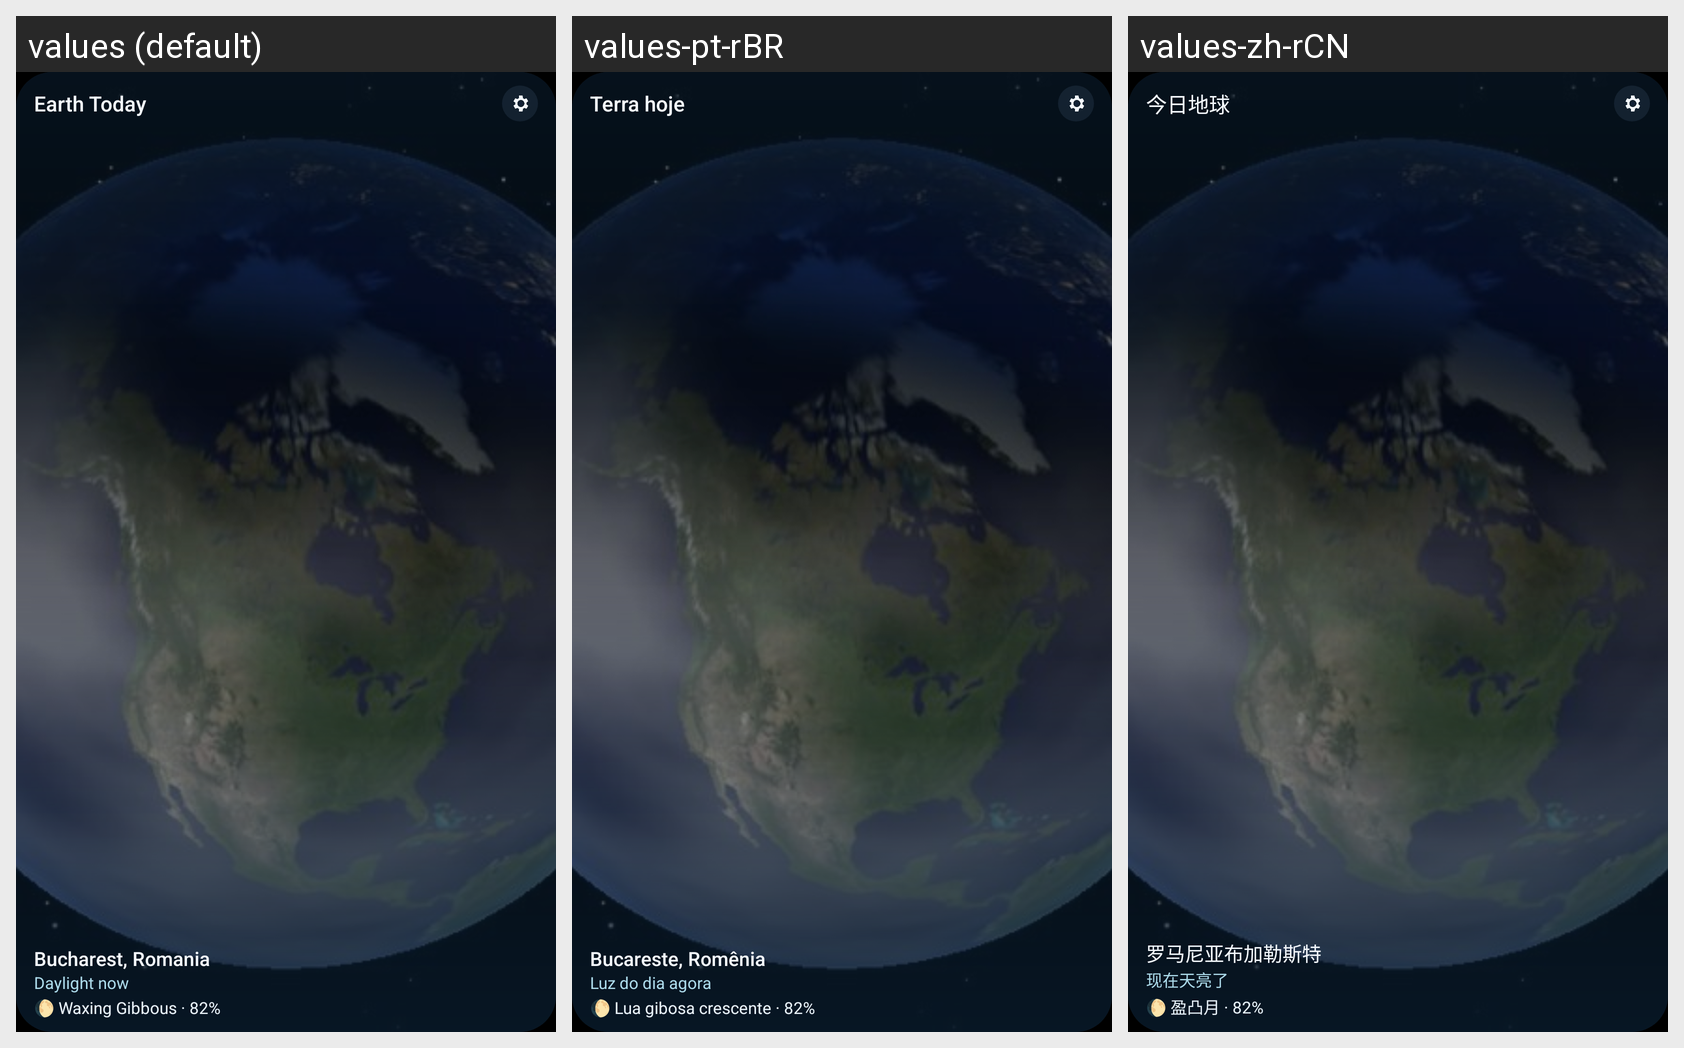

The Android screen above is rendered under several locales of the same app. Produce the string resources it draws, with the default and per-locale values.
Android screen res/layout/widget_earth_preview.xml rendered under 3 locales, left to right: values (default), values-pt-rBR, values-zh-rCN. Device: Nexus 5 (rendered at 1080×1920; each locale shown at half size, 540×960, under a caption strip naming it); theme Theme.Globe.
Other locales in the repository, not shown: values-ar, values-de-rDE, values-es-rES, values-fr-rFR, values-hi-rIN, values-ja-rJP, values-ko-rKR, values-ro, values-uk.
Strings drawn on this screen, with the default value and each locale's value (text and hints the layout hard-codes, and strings that could not be matched under every locale, appear in the picture but are not listed):

widget_title
  values: Earth Today
  values-pt-rBR: Terra hoje
  values-zh-rCN: 今日地球

widget_preview_place
  values: Bucharest, Romania
  values-pt-rBR: Bucareste, Romênia
  values-zh-rCN: 罗马尼亚布加勒斯特

widget_preview_daylight
  values: Daylight now
  values-pt-rBR: Luz do dia agora
  values-zh-rCN: 现在天亮了

widget_preview_moon
  values: 🌔 Waxing Gibbous · 82%
  values-pt-rBR: 🌔 Lua gibosa crescente · 82%
  values-zh-rCN: 🌔 盈凸月 · 82%
